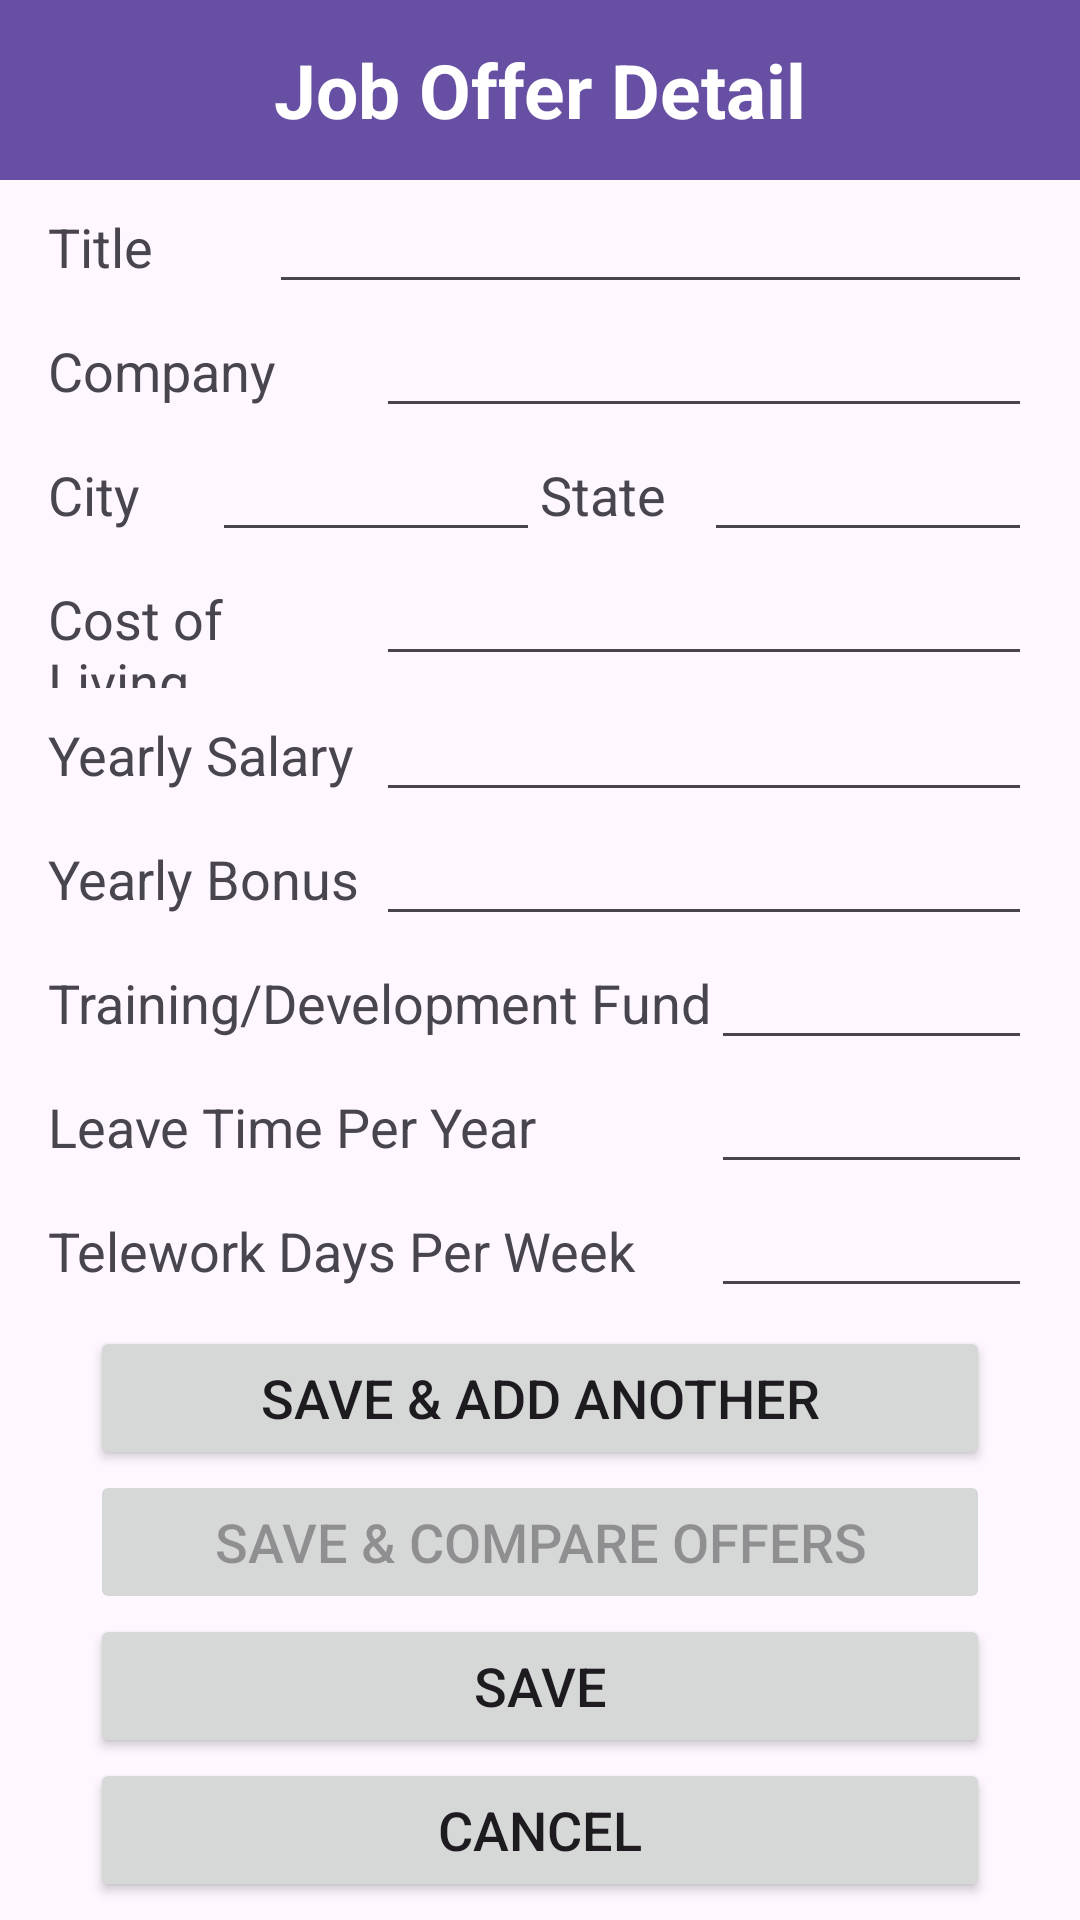

Produce the Android XML layout that renders to this screen, including the resource entries it uses.
<!-- AndroidManifest.xml: application theme Theme.JobCompare -->
<!-- res/layout/activity_add_offer.xml -->
<?xml version="1.0" encoding="utf-8"?>
<androidx.constraintlayout.widget.ConstraintLayout xmlns:android="http://schemas.android.com/apk/res/android"
    xmlns:app="http://schemas.android.com/apk/res-auto"
    xmlns:tools="http://schemas.android.com/tools"
    android:layout_width="match_parent"
    android:layout_height="match_parent"
    tools:context=".ui.AddJobActivity">


  <LinearLayout
      android:id="@+id/linearLayout"
      android:layout_width="0dp"
      android:layout_height="0dp"
      android:autofillHints=" "
      android:orientation="vertical"
      app:layout_constraintBottom_toBottomOf="parent"
      app:layout_constraintEnd_toEndOf="parent"
      app:layout_constraintStart_toStartOf="parent"
      app:layout_constraintTop_toTopOf="parent">

    <TextView
        android:id="@+id/textView"
        android:layout_width="match_parent"
        android:layout_height="60dp"
        android:text="@string/job_offer_detail"
        android:gravity="center"
        android:textAlignment="center"
        android:textSize="25sp"
        android:textStyle="bold"
        android:background="#6750A3"
        android:textColor="@color/white"
        />
    <TableLayout
        android:layout_width="match_parent"
        android:layout_height="wrap_content"
        android:stretchColumns="1"
        android:paddingStart="16dp"
        android:paddingEnd="16dp">

      
      <TableRow>
        <TextView
            android:text="@string/title"
            android:layout_width="0dp"
            android:layout_height="wrap_content"
            android:layout_weight="1"
            android:textSize="18sp"/>

        <EditText
            android:id="@+id/jobTitle"
            android:layout_width="wrap_content"
            android:layout_height="wrap_content"
            android:layout_weight="2"
            android:inputType="text"
            android:textSize="18sp"
            tools:ignore="TouchTargetSizeCheck" />
      </TableRow>

      
      <TableRow>
        <TextView
            android:text="@string/company"
            android:layout_width="0dp"
            android:layout_height="wrap_content"
            android:layout_weight="1"
            android:textSize="18sp"/>

        <EditText
            android:id="@+id/company"
            android:layout_width="0dp"
            android:layout_height="wrap_content"
            android:layout_weight="2"
            android:inputType="text"
            android:textSize="18sp"
            tools:ignore="TouchTargetSizeCheck" />
      </TableRow>

      
      <TableRow>
        <TextView
            android:text="@string/city"
            android:layout_width="0dp"
            android:layout_height="wrap_content"
            android:layout_weight="1"
            android:textSize="18sp"/>

        <EditText
            android:id="@+id/city"
            android:layout_width="0dp"
            android:layout_height="wrap_content"
            android:layout_weight="2"
            android:inputType="text"
            android:textSize="18sp"
            tools:ignore="LabelFor,TouchTargetSizeCheck" />
        <TextView
            android:text="@string/state"
            android:layout_width="0dp"
            android:layout_height="wrap_content"
            android:layout_weight="1"
            android:textSize="18sp"/>

        <EditText
            android:id="@+id/state"
            android:layout_width="0dp"
            android:layout_height="wrap_content"
            android:layout_weight="2"
            android:inputType="text"
            android:textSize="18sp"
            tools:ignore="TouchTargetSizeCheck" />
      </TableRow>

      
      <TableRow>
        <TextView
            android:text="@string/cost_of_living"
            android:layout_width="0dp"
            android:layout_height="wrap_content"
            android:layout_weight="1"
            android:textSize="18sp"/>

        <EditText
            android:id="@+id/costOfLiving"
            android:layout_width="0dp"
            android:layout_height="wrap_content"
            android:layout_weight="2"
            android:inputType="number"
            android:textSize="18sp"
            tools:ignore="TouchTargetSizeCheck" />
      </TableRow>

      
      <TableRow>
        <TextView
            android:text="@string/yearly_salary"
            android:layout_width="0dp"
            android:layout_height="wrap_content"
            android:layout_weight="1"
            android:textSize="18sp"/>

        <EditText
            android:id="@+id/yearlySalary"
            android:layout_width="0dp"
            android:layout_height="wrap_content"
            android:layout_weight="2"
            android:inputType="number"
            android:textSize="18sp"
            tools:ignore="TouchTargetSizeCheck" />
      </TableRow>

      
      <TableRow>
        <TextView
            android:text="@string/yearly_bonus"
            android:layout_width="0dp"
            android:layout_height="wrap_content"
            android:layout_weight="1"
            android:textSize="18sp"/>

        <EditText
            android:id="@+id/yearlyBonus"
            android:layout_width="0dp"
            android:layout_height="wrap_content"
            android:layout_weight="2"
            android:inputType="number"
            android:textSize="18sp"
            tools:ignore="TouchTargetSizeCheck" />
      </TableRow>

      
      <TableRow>
        <TextView
            android:text="@string/training_development_fund"
            android:layout_width="wrap_content"
            android:layout_height="wrap_content"
            android:layout_weight="1"
            android:textSize="18sp"/>

        <EditText
            android:id="@+id/trainingFund"
            android:layout_width="wrap_content"
            android:layout_height="wrap_content"
            android:layout_weight="1"
            android:inputType="number"
            android:textSize="18sp"
            tools:ignore="TouchTargetSizeCheck" />
      </TableRow>

      
      <TableRow>
        <TextView
            android:text="@string/leave_time"
            android:layout_width="wrap_content"
            android:layout_height="wrap_content"
            android:layout_weight="1"
            android:textSize="18sp"/>

        <EditText
            android:id="@+id/leaveTime"
            android:layout_width="wrap_content"
            android:layout_height="wrap_content"
            android:layout_weight="1"
            android:inputType="number"
            android:textSize="18sp"
            tools:ignore="TouchTargetSizeCheck" />
      </TableRow>

      
      <TableRow>
        <TextView
            android:text="@string/telework_days_per_week"
            android:layout_width="wrap_content"
            android:layout_height="wrap_content"
            android:layout_weight="1"
            android:textSize="18sp"/>

        <EditText
            android:id="@+id/teleworkDays"
            android:layout_width="wrap_content"
            android:layout_height="wrap_content"
            android:layout_weight="1"
            android:inputType="number"
            android:textSize="18sp"
            tools:ignore="TouchTargetSizeCheck" />
      </TableRow>
    </TableLayout>

    <LinearLayout
        android:layout_width="match_parent"
        android:layout_height="match_parent"
        android:gravity="center"
        android:orientation="vertical">

      <Button
          android:id="@+id/addOfferAddOfferButton"
          android:layout_width="wrap_content"
          android:layout_height="wrap_content"
          android:minWidth="300dp"
          android:text="@string/addOfferAddOfferButtonText"
          android:textSize="18sp" />

      <Button
          android:id="@+id/addOfferCompareOffersButton"
          android:layout_width="wrap_content"
          android:layout_height="wrap_content"
          android:enabled="false"
          android:minWidth="300dp"
          android:text="@string/addOfferCompareOffersButtonText"
          android:textSize="18sp" />

      <Button
          android:id="@+id/addOfferSaveButton"
          android:layout_width="wrap_content"
          android:layout_height="wrap_content"
          android:minWidth="300dp"
          android:text="@string/addJobSaveButtonText"
          android:textSize="18sp"
          tools:ignore="ButtonStyle" />

      <Button
          android:id="@+id/addOfferCancelButton"
          android:layout_width="wrap_content"
          android:layout_height="wrap_content"
          android:minWidth="300dp"
          android:text="@string/addJobCancelButtonText"
          android:textSize="18sp"
          tools:ignore="ButtonStyle" />
    </LinearLayout>

  </LinearLayout>
</androidx.constraintlayout.widget.ConstraintLayout>
<!-- resources referenced by this layout -->
<resources>
  <string name="addJobCancelButtonText">Cancel</string>
  <string name="addJobSaveButtonText">Save</string>
  <string name="addOfferAddOfferButtonText">Save &amp; Add Another</string>
  <string name="addOfferCompareOffersButtonText">Save &amp; Compare Offers</string>
  <string name="city">City</string>
  <string name="company">Company</string>
  <string name="cost_of_living">Cost of Living</string>
  <string name="job_offer_detail">Job Offer Detail</string>
  <string name="leave_time">Leave Time Per Year</string>
  <string name="state">State</string>
  <string name="telework_days_per_week">Telework Days Per Week</string>
  <string name="title">Title</string>
  <string name="training_development_fund">Training/Development Fund</string>
  <string name="yearly_bonus">Yearly Bonus</string>
  <string name="yearly_salary">Yearly Salary</string>
  <style name="Theme.JobCompare" parent="Base.Theme.JobCompare" />
  <style name="Base.Theme.JobCompare" parent="Theme.Material3.DayNight.NoActionBar">
    </style>
  <!-- not gathered from this repository: default colours our renderer supplied (Android Studio template values) -->
  <color name="white">#FFFFFFFF</color>
</resources>
